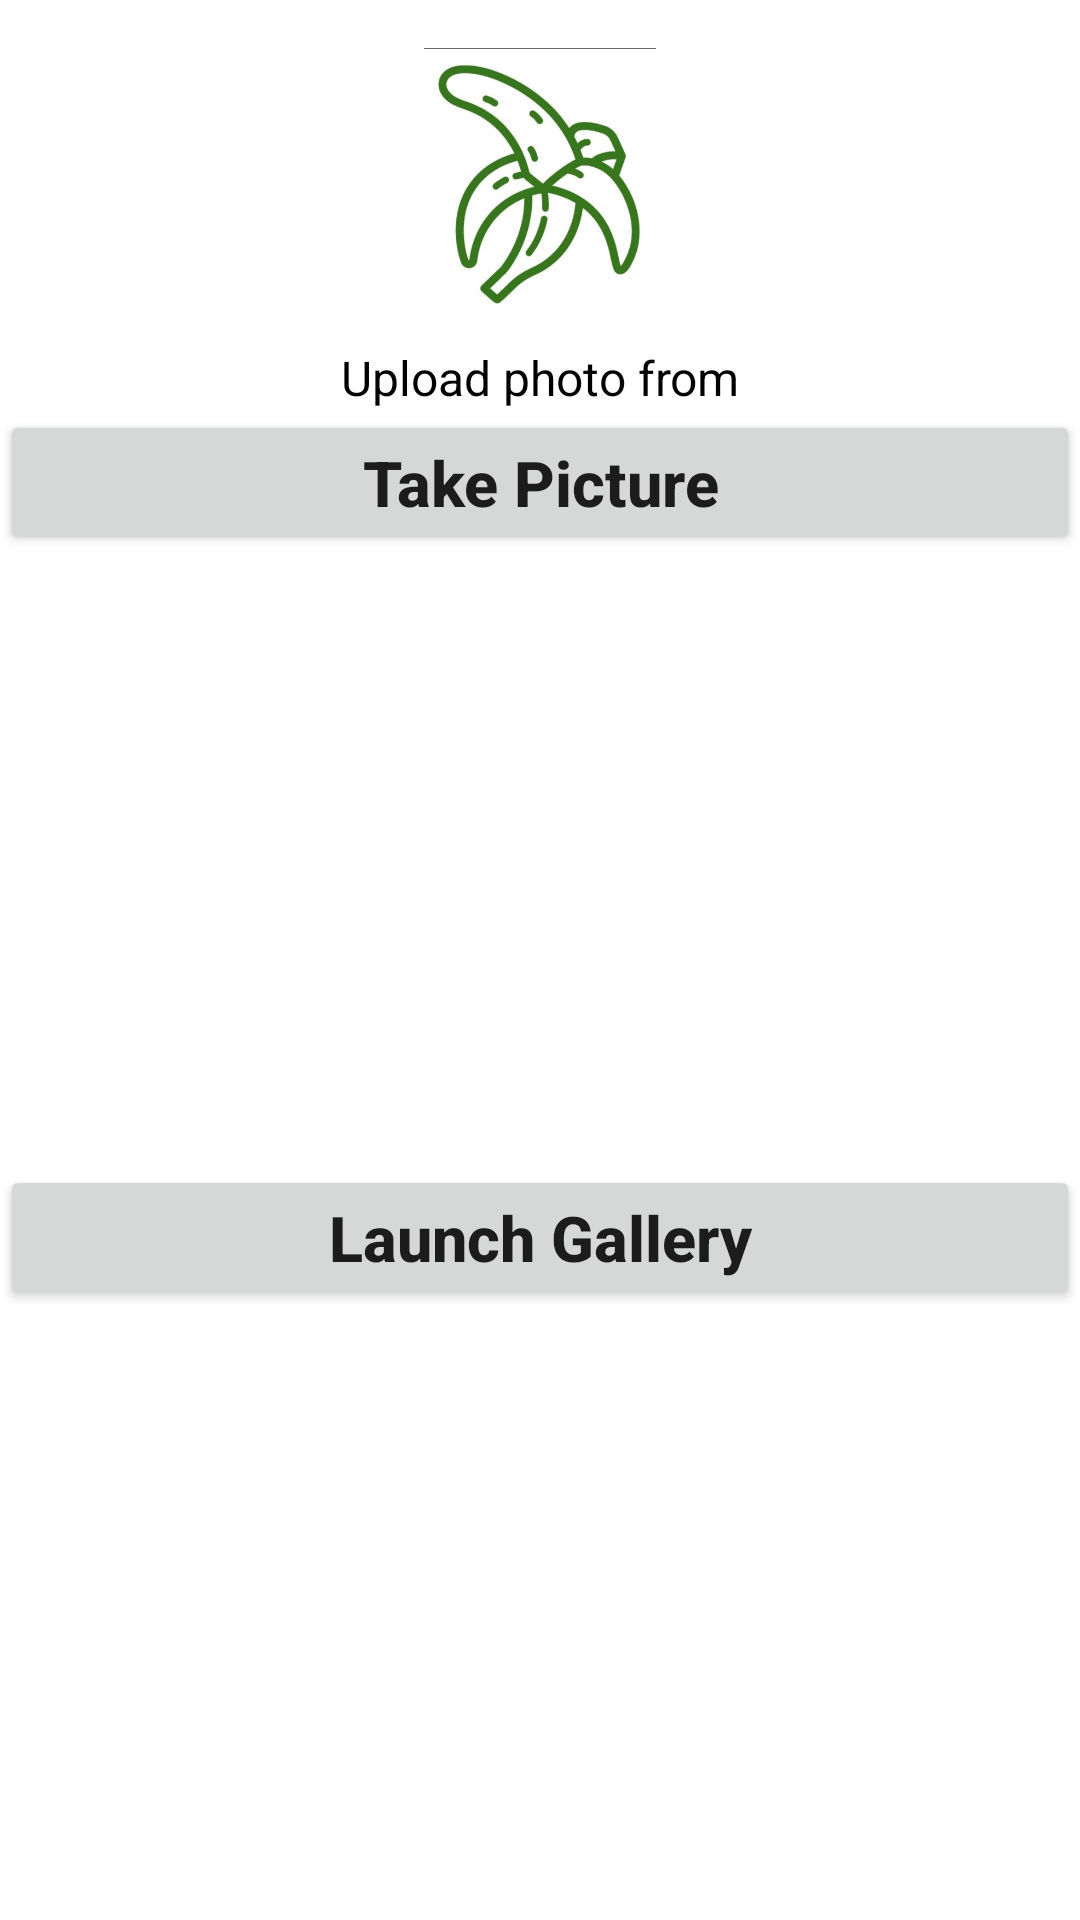

Layout XML and referenced resources for this Android screen:
<!-- AndroidManifest.xml: application theme Theme.MLWithTensorFlowLite -->
<!-- res/layout/custom_dialog.xml -->
<?xml version="1.0" encoding="utf-8"?>
<androidx.constraintlayout.widget.ConstraintLayout xmlns:android="http://schemas.android.com/apk/res/android"
    xmlns:app="http://schemas.android.com/apk/res-auto"
    xmlns:tools="http://schemas.android.com/tools"
    android:layout_width="match_parent"
    android:layout_height="wrap_content"
    android:background="@android:color/white">


    <ImageView
        android:id="@+id/imageView"
        android:layout_width="168dp"
        android:layout_height="91dp"
        android:layout_marginStart="8dp"
        android:layout_marginTop="16dp"
        android:layout_marginEnd="8dp"
        app:layout_constraintEnd_toEndOf="parent"
        app:layout_constraintStart_toStartOf="parent"
        app:layout_constraintTop_toTopOf="parent"
        app:srcCompat="@drawable/banana_logo" />

    <TextView
        android:id="@+id/textView"
        android:layout_width="wrap_content"
        android:layout_height="wrap_content"
        android:layout_marginStart="8dp"
        android:layout_marginTop="8dp"
        android:layout_marginEnd="8dp"
        android:text="Upload photo from"
        android:textColor="@android:color/black"
        android:textSize="16sp"
        app:layout_constraintEnd_toEndOf="parent"
        app:layout_constraintStart_toStartOf="parent"
        app:layout_constraintTop_toBottomOf="@+id/imageView" />











    <Button
        android:id="@+id/button"
        android:layout_width="match_parent"
        android:layout_height="wrap_content"
        android:layout_above="@id/button2"
        android:layout_centerInParent="true"
        android:text="Take Picture"
        android:textAllCaps="false"
        android:textSize="21sp"
        android:textStyle="bold"
        app:layout_constraintBottom_toBottomOf="parent"
        app:layout_constraintEnd_toStartOf="@+id/textView"
        app:layout_constraintHorizontal_bias="0.0"
        app:layout_constraintStart_toStartOf="parent"
        app:layout_constraintTop_toBottomOf="@+id/textView"
        app:layout_constraintVertical_bias="0.0" />

    <Button
        android:layout_width="match_parent"
        android:layout_height="wrap_content"
        android:layout_centerInParent="true"
        android:id="@+id/button2"
        android:text="Launch Gallery"
        android:textAllCaps="false"
        android:layout_alignParentBottom="true"
        android:textSize="21sp"
        android:textStyle="bold"
        app:layout_constraintBottom_toBottomOf="parent"
        app:layout_constraintEnd_toStartOf="@+id/divider"
        app:layout_constraintStart_toStartOf="parent"
        app:layout_constraintTop_toBottomOf="@+id/button"
        />


    


































</androidx.constraintlayout.widget.ConstraintLayout>
<!-- resources referenced by this layout -->
<resources>
  <!-- drawable banana_logo: png bitmap (drawable, 153423 bytes) -->
  <style name="Theme.MLWithTensorFlowLite" parent="Theme.MaterialComponents.DayNight.NoActionBar">
          
          <item name="colorPrimary">@color/lime_green</item>
          <item name="colorPrimaryVariant">@color/lime_green</item>
          <item name="colorOnPrimary">@color/white</item>
          
          <item name="colorSecondary">@color/teal_200</item>
          <item name="colorSecondaryVariant">@color/teal_700</item>
          <item name="colorOnSecondary">@color/black</item>
          
          <item name="android:statusBarColor" tools:targetApi="l">?attr/colorPrimaryVariant</item>
          
          <item name="android:windowAnimationStyle">@style/DialogAnimation</item> 
      </style>
  <color name="lime_green">#32CD32</color>
  <color name="white">#FFFFFFFF</color>
  <color name="teal_200">#FF03DAC5</color>
  <color name="teal_700">#FF018786</color>
  <color name="black">#FF000000</color>
  <style name="DialogAnimation">
          <item name="android:windowEnterAnimation">@android:anim/fade_in</item>
          <item name="android:windowExitAnimation">@android:anim/fade_out</item>
      </style>
</resources>
